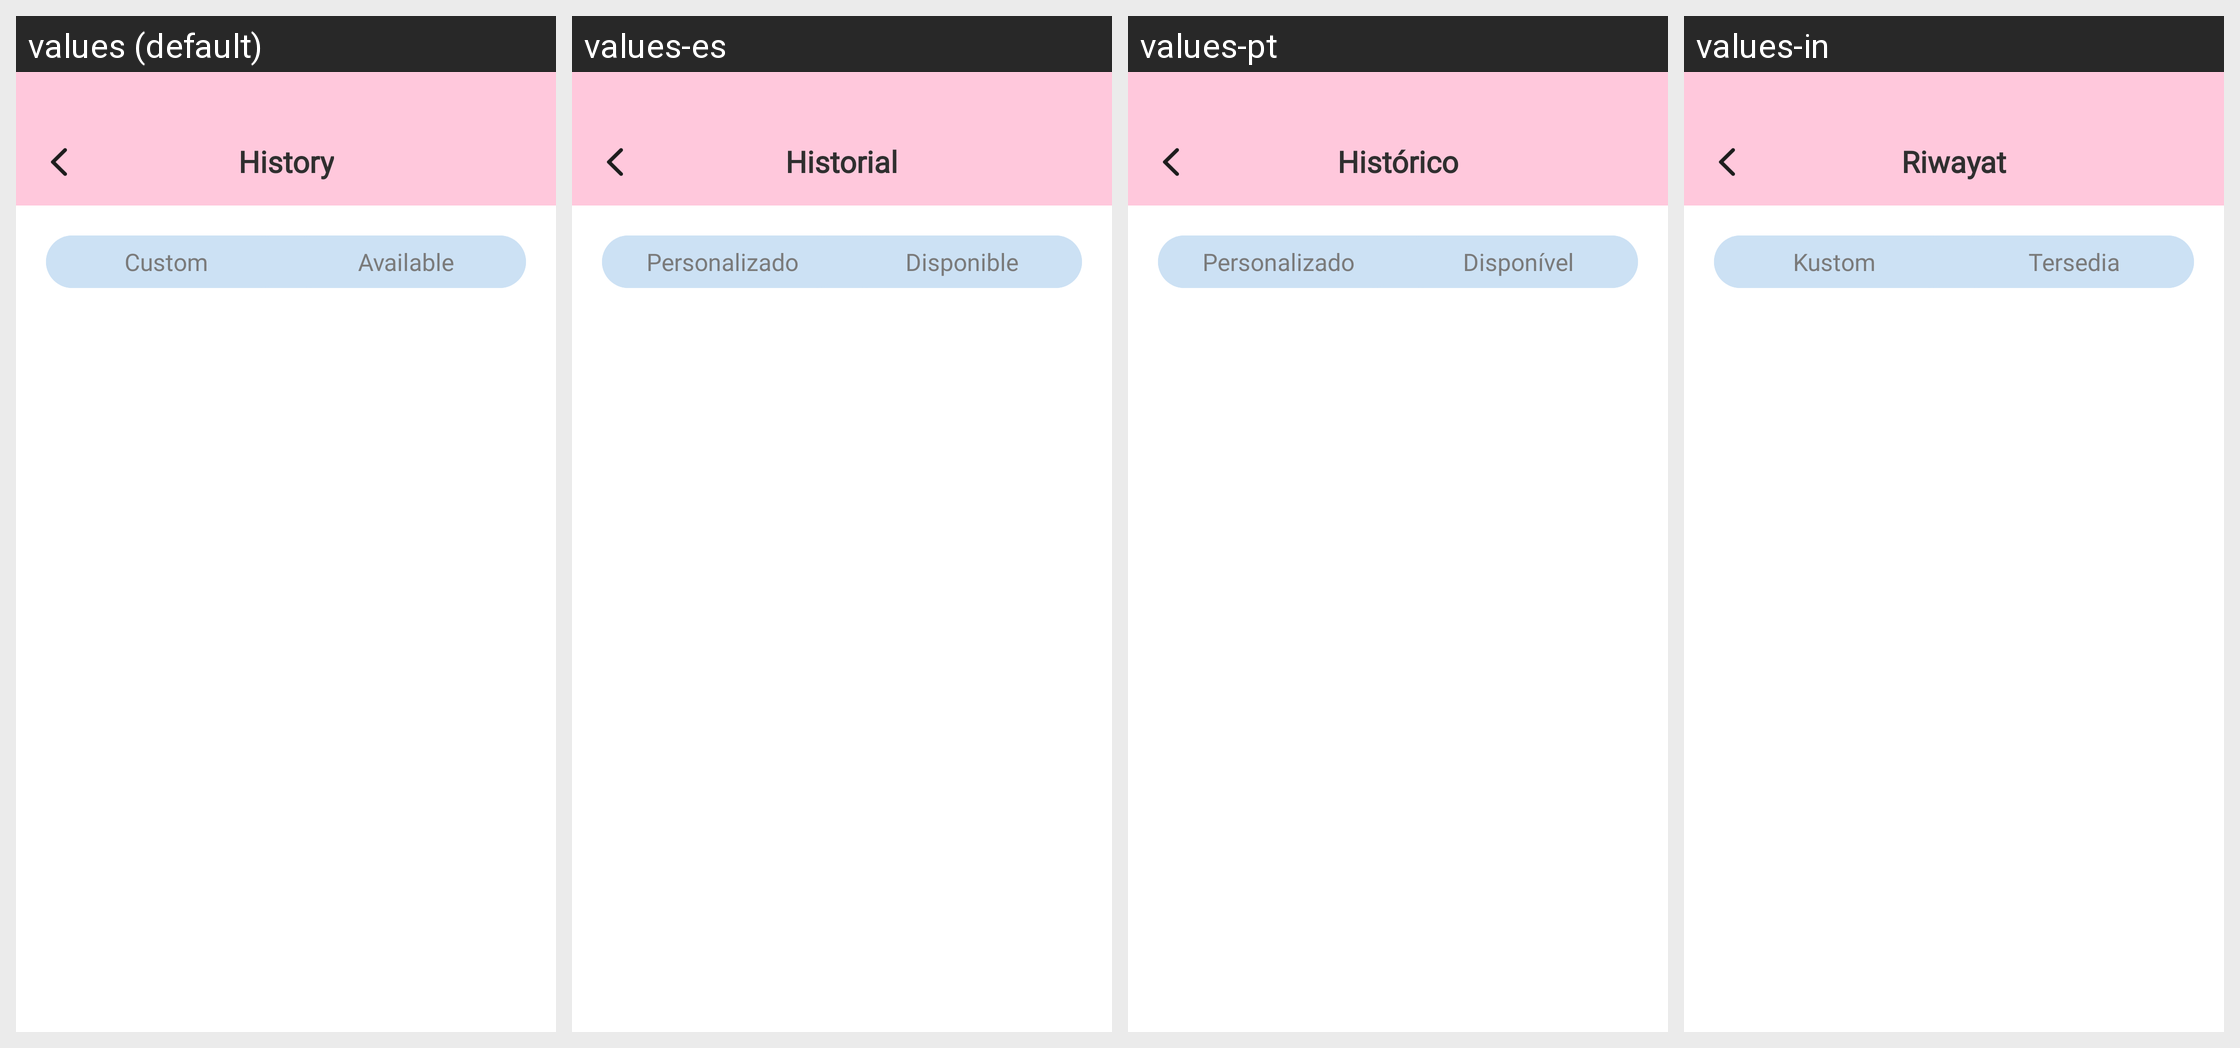

Translations of the strings shown on this Android screen, per locale in the grid:
Android screen res/layout/activity_history.xml rendered under 4 locales, left to right: values (default), values-es, values-pt, values-in. Device: Nexus 5 (rendered at 1080×1920; each locale shown at half size, 540×960, under a caption strip naming it); theme Theme.ST069_FakeCallPhonePrank.
Other locales in the repository, not shown: values-de, values-fr, values-hi.
Strings drawn on this screen, with the default value and each locale's value (text and hints the layout hard-codes, and strings that could not be matched under every locale, appear in the picture but are not listed):

history
  values: History
  values-es: Historial
  values-pt: Histórico
  values-in: Riwayat

custom
  values: Custom
  values-es: Personalizado
  values-pt: Personalizado
  values-in: Kustom

available
  values: Available
  values-es: Disponible
  values-pt: Disponível
  values-in: Tersedia
